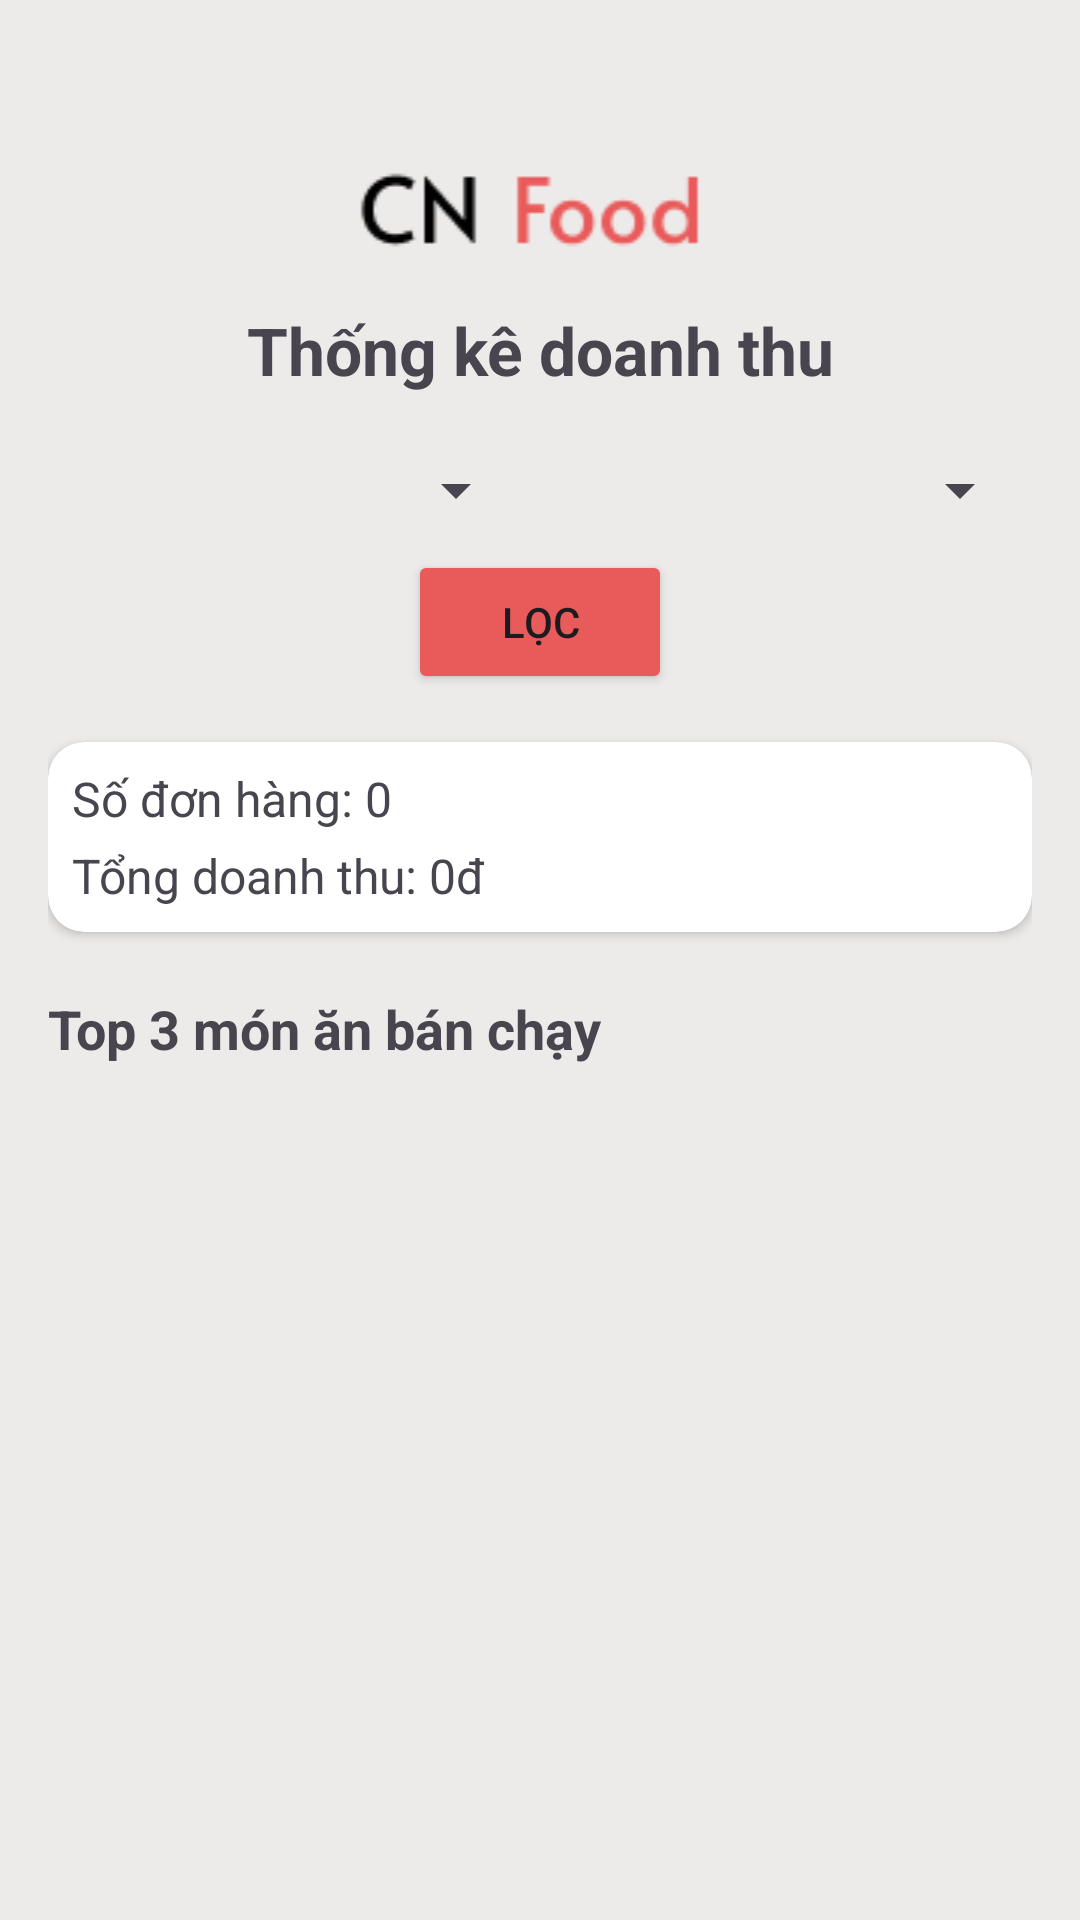

Here is an Android app screen rendered from its layout file. Give the layout XML and the strings, colors and styles it references.
<!-- AndroidManifest.xml: application theme Theme.SignUpLogin_APP -->
<!-- res/layout/activity_statistic.xml -->
<?xml version="1.0" encoding="utf-8"?>
<ScrollView xmlns:android="http://schemas.android.com/apk/res/android"
    xmlns:card_view="http://schemas.android.com/apk/res-auto"
    android:layout_width="match_parent"
    android:layout_height="match_parent"
    android:background="#EDEAEA">

    <LinearLayout
        android:layout_width="match_parent"
        android:layout_height="wrap_content"
        android:orientation="vertical"
        android:padding="16dp">

        
        <LinearLayout
            android:layout_width="match_parent"
            android:layout_height="wrap_content"
            android:orientation="horizontal"
            android:layout_marginTop="35dp"
            android:gravity="center_vertical">

            <ImageView
                android:id="@+id/btn_back"
                android:layout_width="wrap_content"
                android:layout_height="wrap_content"
                android:src="@drawable/baseline_arrow_back_24"
                android:contentDescription="Back" />

            <ImageView
                android:layout_width="wrap_content"
                android:layout_height="wrap_content"
                android:layout_gravity="center"
                android:layout_weight="1"
                android:src="@drawable/anh"
                android:contentDescription="Logo" />
        </LinearLayout>

        
        <TextView
            android:layout_width="match_parent"
            android:layout_height="wrap_content"
            android:text="Thống kê doanh thu"
            android:textSize="22sp"
            android:textStyle="bold"
            android:gravity="center"
            android:paddingTop="16dp"
            android:paddingBottom="8dp" />

        
        <LinearLayout
            android:layout_width="match_parent"
            android:layout_height="wrap_content"
            android:orientation="horizontal"
            android:gravity="center"
            android:layout_marginTop="12dp">

            
            <Spinner
                android:id="@+id/spinner_month"
                android:layout_width="0dp"
                android:layout_height="wrap_content"
                android:layout_weight="1"
                android:layout_marginEnd="8dp"
                android:spinnerMode="dropdown" />

            
            <Spinner
                android:id="@+id/spinner_year"
                android:layout_width="0dp"
                android:layout_height="wrap_content"
                android:layout_weight="1"
                android:spinnerMode="dropdown" />
        </LinearLayout>

        
        <Button
            android:id="@+id/btn_filter"
            android:layout_width="wrap_content"
            android:layout_height="wrap_content"
            android:text="Lọc"
            android:backgroundTint="@color/mainColor"
            android:layout_gravity="center"
            android:layout_marginTop="8dp"/>

        
        <androidx.cardview.widget.CardView
            android:layout_width="match_parent"
            android:layout_height="wrap_content"
            android:layout_marginTop="16dp"
            card_view:cardCornerRadius="12dp"
            android:elevation="4dp"
            android:padding="16dp">

            <LinearLayout
                android:layout_width="match_parent"
                android:layout_height="wrap_content"
                android:padding="8sp"
                android:orientation="vertical">

                <TextView
                    android:id="@+id/tv_total_orders"
                    android:layout_width="wrap_content"
                    android:layout_height="wrap_content"
                    android:text="Số đơn hàng: 0"
                    android:textSize="16sp" />

                <TextView
                    android:id="@+id/tv_total_revenue"
                    android:layout_width="wrap_content"
                    android:layout_height="wrap_content"
                    android:text="Tổng doanh thu: 0đ"
                    android:textSize="16sp"
                    android:layout_marginTop="4dp" />
            </LinearLayout>
        </androidx.cardview.widget.CardView>

        
        <TextView
            android:layout_width="match_parent"
            android:layout_height="wrap_content"
            android:text="Top 3 món ăn bán chạy"
            android:textStyle="bold"
            android:textSize="18sp"
            android:layout_marginTop="20dp" />

        <androidx.recyclerview.widget.RecyclerView
            android:id="@+id/rv_top_foods"
            android:layout_width="match_parent"
            android:layout_height="wrap_content"
            android:layout_marginTop="8dp"
            android:nestedScrollingEnabled="false" />
    </LinearLayout>
</ScrollView>
<!-- resources referenced by this layout -->
<resources>
  <color name="mainColor">#E95A5A</color>
  <!-- drawable anh: png bitmap (drawable, 1454 bytes) -->
  <style name="Theme.SignUpLogin_APP" parent="Base.Theme.SignUpLogin_APP" />
  <style name="Base.Theme.SignUpLogin_APP" parent="Theme.Material3.DayNight.NoActionBar">
          <item name="colorPrimary">@color/mainColor</item>
          <item name="android:statusBarColor">#EDEAEA</item>
          <item name="android:windowLightStatusBar">true</item> 
      </style>
</resources>
